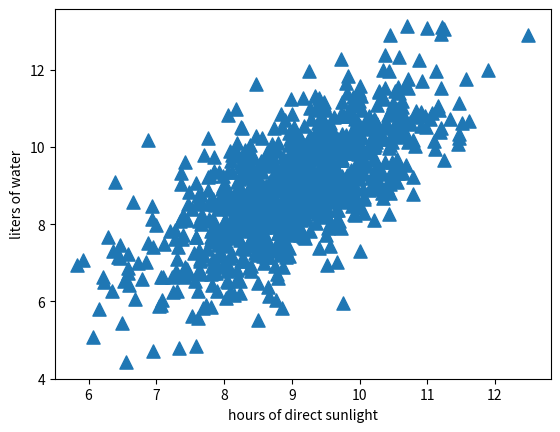

Write Python code to recreate this figure.
'''
Created on Jun 1, 2011

@author: Peter
'''
from numpy import *
import matplotlib
import matplotlib.pyplot as plt

n = 1000  # 所要画的点的个数
xcord0 = []
ycord0 = []
xcord1 = []
ycord1 = []
markers =[]
colors =[]
fw = open('testSet.txt','w')
for i in range(n):
    [r0,r1] = random.standard_normal(2)
    fFlyer = r0 + 9.0
    tats = 1.0*r1 + fFlyer + 0
    xcord0.append(fFlyer)
    ycord0.append(tats)
    fw.write("%f\t%f\n" % (fFlyer, tats))

fw.close()
fig = plt.figure()
ax = fig.add_subplot(111)
ax.scatter(xcord0, ycord0, marker='^', s=90)
plt.xlabel('hours of direct sunlight')
plt.ylabel('liters of water')
plt.show()
